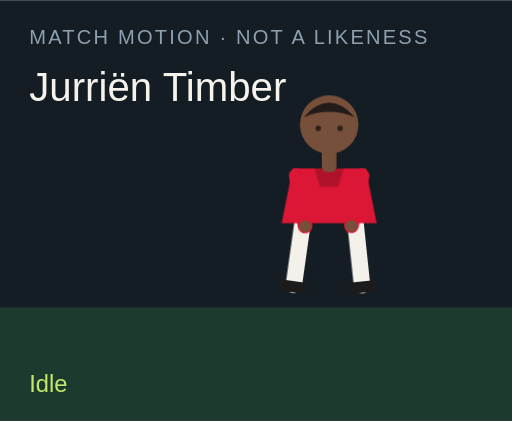
t = 0.00 s
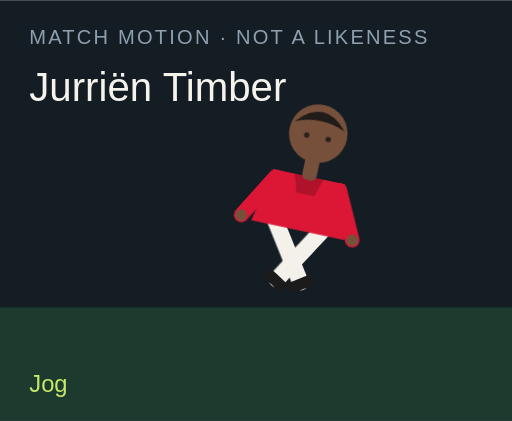
t = 1.50 s
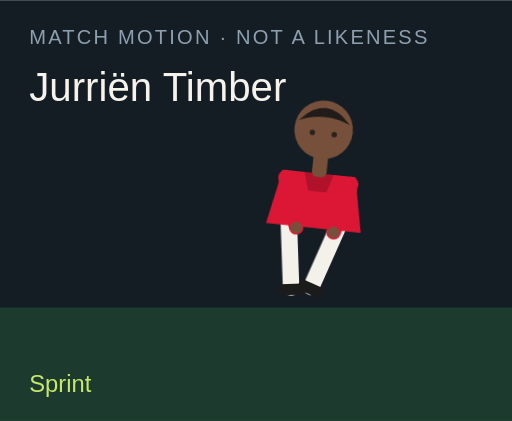
t = 3.00 s
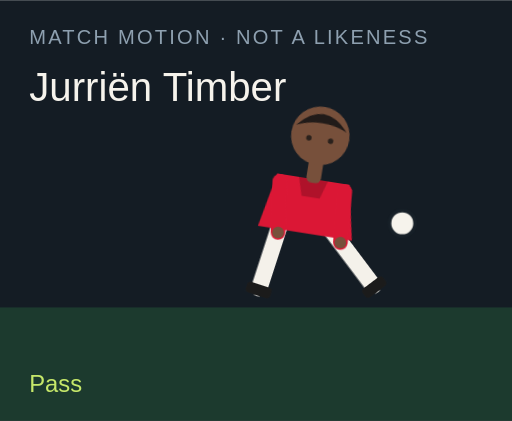
t = 4.50 s
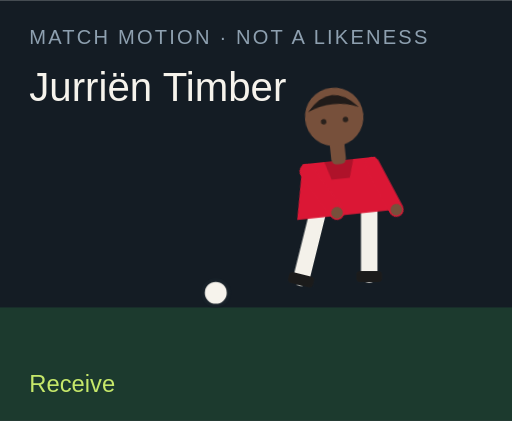
t = 6.00 s
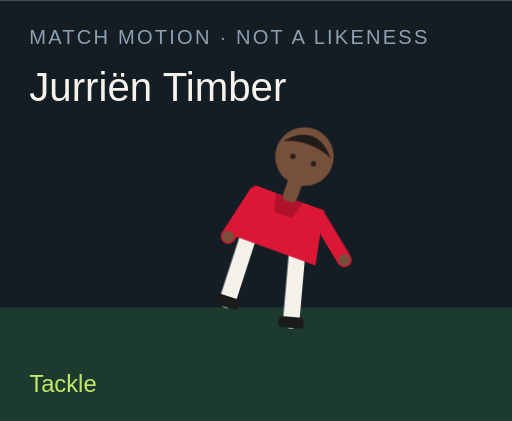
t = 7.50 s

The animated SVG that drew these frames (rendered in a browser with its animation timeline set to each time). Animation: 18 CSS @keyframes rules; one cycle of 9.00 s, repeats indefinitely.

<?xml version="1.0" encoding="UTF-8"?>
<svg xmlns="http://www.w3.org/2000/svg" viewBox="0 0 280 230" role="img">
  <style>@media (prefers-reduced-motion: reduce){animate,animateTransform{display:none}}</style>
  <rect width="280" height="230" fill="#141c24"/>
  <rect y="168" width="280" height="62" fill="#1c3a2e"/>
  <text x="16" y="24" fill="#8ea0b0" font-family="Arial,sans-serif" font-size="11" letter-spacing="1.2">MATCH MOTION · NOT A LIKENESS</text>
  <text x="16" y="55" fill="#f6f3ec" font-family="Impact,sans-serif" font-size="22">Jurriën Timber</text>
  <circle r="7" fill="#f6f3ec" stroke="#172028" stroke-width="2" id="motion-14994" cx="150" cy="160" opacity="0">
    
    
    
  </circle>
  <g transform="translate(132 40)">
    <g id="motion-15016" transform="rotate(0 48 90)">
      
      <g id="motion-15018" transform="translate(0 0)">
        
        <g transform="translate(34 78)"><g id="motion-15020" transform="rotate(8)"><path d="M0 0 V38" stroke="#f4f1ea" stroke-width="9" stroke-linecap="round"/><rect x="-7" y="36" width="14" height="6" rx="2" fill="#1b1b1b"/></g></g>
        <g transform="translate(62 78)"><g id="motion-15022" transform="rotate(-6)"><path d="M0 0 V38" stroke="#f4f1ea" stroke-width="9" stroke-linecap="round"/><rect x="-7" y="36" width="14" height="6" rx="2" fill="#1b1b1b"/></g></g>
        <path d="M28 52 h40 l6 30 H22 Z" fill="#db1735"/>
        <path d="M40 52 h16 l-3 10 H43 Z" fill="#000" opacity=".2"/>
        <g transform="translate(30 56)"><g id="motion-15024" transform="rotate(-10)"><path d="M0 0 V28" stroke="#db1735" stroke-width="8" stroke-linecap="round"/><circle cx="0" cy="28" r="3.2" fill="#77503b"/></g></g>
        <g transform="translate(66 56)"><g id="motion-15026" transform="rotate(12)"><path d="M0 0 V28" stroke="#db1735" stroke-width="8" stroke-linecap="round"/><circle cx="0" cy="28" r="3.2" fill="#77503b"/></g></g>
        <rect x="44" y="40" width="8" height="14" rx="3" fill="#77503b"/>
        <circle cx="48" cy="28" r="16" fill="#77503b"/>
        <path d="M34 24 Q48 8 62 24 Q48 18 34 24" fill="#211b19"/>
        <circle cx="42" cy="30" r="1.5" fill="#2a211c"/><circle cx="54" cy="30" r="1.5" fill="#2a211c"/>
      </g>
    </g>
  </g>
  <text x="16" y="214" fill="#c6e86a" font-family="Arial,sans-serif" font-size="13" opacity="1" id="motion-14998">Idle</text><text x="16" y="214" fill="#c6e86a" font-family="Arial,sans-serif" font-size="13" opacity="0" id="motion-15000">Jog</text><text x="16" y="214" fill="#c6e86a" font-family="Arial,sans-serif" font-size="13" opacity="0" id="motion-15002">Sprint</text><text x="16" y="214" fill="#c6e86a" font-family="Arial,sans-serif" font-size="13" opacity="0" id="motion-15004">Dribble</text><text x="16" y="214" fill="#c6e86a" font-family="Arial,sans-serif" font-size="13" opacity="0" id="motion-15006">Pass</text><text x="16" y="214" fill="#c6e86a" font-family="Arial,sans-serif" font-size="13" opacity="0" id="motion-15008">Shoot</text><text x="16" y="214" fill="#c6e86a" font-family="Arial,sans-serif" font-size="13" opacity="0" id="motion-15010">Receive</text><text x="16" y="214" fill="#c6e86a" font-family="Arial,sans-serif" font-size="13" opacity="0" id="motion-15012">Tackle</text><text x="16" y="214" fill="#c6e86a" font-family="Arial,sans-serif" font-size="13" opacity="0" id="motion-15014">Point</text>
<style>@keyframes track-14995{0%{cx:150px}11.1%{cx:156px}22.2%{cx:164px}33.300000000000004%{cx:142px}44.4%{cx:190px}55.60000000000001%{cx:250px}66.7%{cx:118px}77.8%{cx:150px}88.9%{cx:150px}100%{cx:150px}}@keyframes track-14996{0%{cy:160px}11.1%{cy:158px}22.2%{cy:154px}33.300000000000004%{cy:156px}44.4%{cy:148px}55.60000000000001%{cy:96px}66.7%{cy:160px}77.8%{cy:160px}88.9%{cy:160px}100%{cy:160px}}@keyframes track-14997{0%{opacity:0}11.1%{opacity:0}22.2%{opacity:0}33.300000000000004%{opacity:1}44.4%{opacity:1}55.60000000000001%{opacity:1}66.7%{opacity:1}77.8%{opacity:0}88.9%{opacity:0}100%{opacity:0}}@keyframes track-14999{0%{opacity:1}11.1%{opacity:0}22.2%{opacity:0}33.300000000000004%{opacity:0}44.4%{opacity:0}55.60000000000001%{opacity:0}66.7%{opacity:0}77.8%{opacity:0}88.9%{opacity:0}100%{opacity:1}}@keyframes track-15001{0%{opacity:0}11.1%{opacity:1}22.2%{opacity:0}33.300000000000004%{opacity:0}44.4%{opacity:0}55.60000000000001%{opacity:0}66.7%{opacity:0}77.8%{opacity:0}88.9%{opacity:0}100%{opacity:0}}@keyframes track-15003{0%{opacity:0}11.1%{opacity:0}22.2%{opacity:1}33.300000000000004%{opacity:0}44.4%{opacity:0}55.60000000000001%{opacity:0}66.7%{opacity:0}77.8%{opacity:0}88.9%{opacity:0}100%{opacity:0}}@keyframes track-15005{0%{opacity:0}11.1%{opacity:0}22.2%{opacity:0}33.300000000000004%{opacity:1}44.4%{opacity:0}55.60000000000001%{opacity:0}66.7%{opacity:0}77.8%{opacity:0}88.9%{opacity:0}100%{opacity:0}}@keyframes track-15007{0%{opacity:0}11.1%{opacity:0}22.2%{opacity:0}33.300000000000004%{opacity:0}44.4%{opacity:1}55.60000000000001%{opacity:0}66.7%{opacity:0}77.8%{opacity:0}88.9%{opacity:0}100%{opacity:0}}@keyframes track-15009{0%{opacity:0}11.1%{opacity:0}22.2%{opacity:0}33.300000000000004%{opacity:0}44.4%{opacity:0}55.60000000000001%{opacity:1}66.7%{opacity:0}77.8%{opacity:0}88.9%{opacity:0}100%{opacity:0}}@keyframes track-15011{0%{opacity:0}11.1%{opacity:0}22.2%{opacity:0}33.300000000000004%{opacity:0}44.4%{opacity:0}55.60000000000001%{opacity:0}66.7%{opacity:1}77.8%{opacity:0}88.9%{opacity:0}100%{opacity:0}}@keyframes track-15013{0%{opacity:0}11.1%{opacity:0}22.2%{opacity:0}33.300000000000004%{opacity:0}44.4%{opacity:0}55.60000000000001%{opacity:0}66.7%{opacity:0}77.8%{opacity:1}88.9%{opacity:0}100%{opacity:0}}@keyframes track-15015{0%{opacity:0}11.1%{opacity:0}22.2%{opacity:0}33.300000000000004%{opacity:0}44.4%{opacity:0}55.60000000000001%{opacity:0}66.7%{opacity:0}77.8%{opacity:0}88.9%{opacity:1}100%{opacity:0}}@keyframes track-15017{0%{transform:rotate(0deg)}11.1%{transform:rotate(8deg)}22.2%{transform:rotate(16deg)}33.300000000000004%{transform:rotate(6deg)}44.4%{transform:rotate(4deg)}55.60000000000001%{transform:rotate(14deg)}66.7%{transform:rotate(-6deg)}77.8%{transform:rotate(34deg)}88.9%{transform:rotate(6deg)}100%{transform:rotate(0deg)}}@keyframes track-15019{0%{transform:translate(0px,0px)}11.1%{transform:translate(0px,-3px)}22.2%{transform:translate(0px,-6px)}33.300000000000004%{transform:translate(0px,-2px)}44.4%{transform:translate(0px,2px)}55.60000000000001%{transform:translate(0px,-4px)}66.7%{transform:translate(0px,1px)}77.8%{transform:translate(0px,10px)}88.9%{transform:translate(0px,-4px)}100%{transform:translate(0px,0px)}}@keyframes track-15021{0%{transform:rotate(8deg)}11.1%{transform:rotate(-26deg)}22.2%{transform:rotate(-42deg)}33.300000000000004%{transform:rotate(-8deg)}44.4%{transform:rotate(6deg)}55.60000000000001%{transform:rotate(12deg)}66.7%{transform:rotate(20deg)}77.8%{transform:rotate(-8deg)}88.9%{transform:rotate(4deg)}100%{transform:rotate(8deg)}}@keyframes track-15023{0%{transform:rotate(-6deg)}11.1%{transform:rotate(24deg)}22.2%{transform:rotate(38deg)}33.300000000000004%{transform:rotate(18deg)}44.4%{transform:rotate(-38deg)}55.60000000000001%{transform:rotate(-54deg)}66.7%{transform:rotate(6deg)}77.8%{transform:rotate(-22deg)}88.9%{transform:rotate(-8deg)}100%{transform:rotate(-6deg)}}@keyframes track-15025{0%{transform:rotate(-10deg)}11.1%{transform:rotate(24deg)}22.2%{transform:rotate(36deg)}33.300000000000004%{transform:rotate(-18deg)}44.4%{transform:rotate(10deg)}55.60000000000001%{transform:rotate(-24deg)}66.7%{transform:rotate(-30deg)}77.8%{transform:rotate(12deg)}88.9%{transform:rotate(14deg)}100%{transform:rotate(-10deg)}}@keyframes track-15027{0%{transform:rotate(12deg)}11.1%{transform:rotate(-20deg)}22.2%{transform:rotate(-32deg)}33.300000000000004%{transform:rotate(14deg)}44.4%{transform:rotate(-26deg)}55.60000000000001%{transform:rotate(18deg)}66.7%{transform:rotate(-22deg)}77.8%{transform:rotate(-6deg)}88.9%{transform:rotate(-96deg)}100%{transform:rotate(12deg)}}@media(prefers-reduced-motion:no-preference){#motion-14994{animation:track-14995 9s linear infinite both,track-14996 9s linear infinite both,track-14997 9s steps(1,end) infinite both}#motion-14998{animation:track-14999 9s steps(1,end) infinite both}#motion-15000{animation:track-15001 9s steps(1,end) infinite both}#motion-15002{animation:track-15003 9s steps(1,end) infinite both}#motion-15004{animation:track-15005 9s steps(1,end) infinite both}#motion-15006{animation:track-15007 9s steps(1,end) infinite both}#motion-15008{animation:track-15009 9s steps(1,end) infinite both}#motion-15010{animation:track-15011 9s steps(1,end) infinite both}#motion-15012{animation:track-15013 9s steps(1,end) infinite both}#motion-15014{animation:track-15015 9s steps(1,end) infinite both}#motion-15016{animation:track-15017 9s linear infinite both}#motion-15018{animation:track-15019 9s linear infinite both}#motion-15020{animation:track-15021 9s linear infinite both}#motion-15022{animation:track-15023 9s linear infinite both}#motion-15024{animation:track-15025 9s linear infinite both}#motion-15026{animation:track-15027 9s linear infinite both}}</style></svg>
